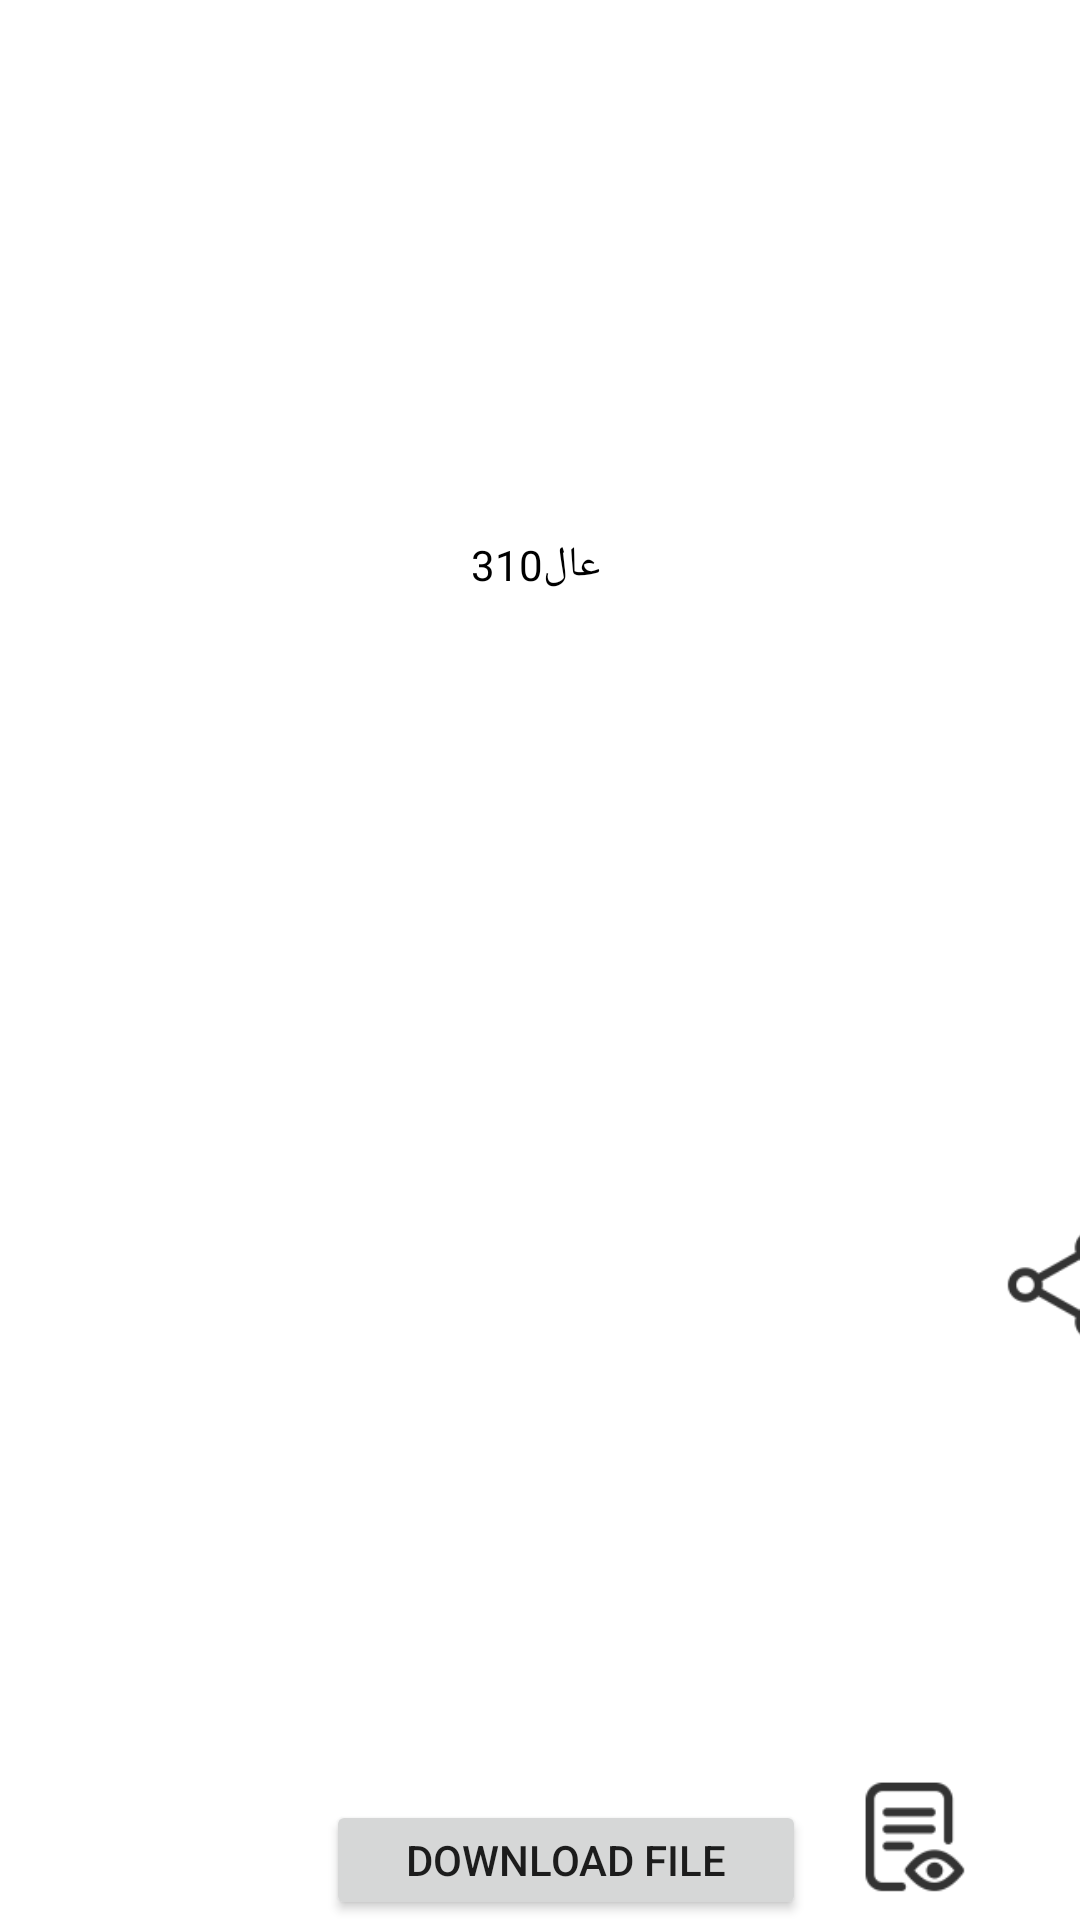

Produce the Android XML layout that renders to this screen, including the resource entries it uses.
<!-- AndroidManifest.xml: application theme AppTheme -->
<!-- res/layout/activity_bookmark_list.xml -->
<?xml version="1.0" encoding="utf-8"?>
<androidx.constraintlayout.widget.ConstraintLayout xmlns:android="http://schemas.android.com/apk/res/android"
    xmlns:app="http://schemas.android.com/apk/res-auto"
    xmlns:tools="http://schemas.android.com/tools"
    android:layout_width="match_parent"
    android:layout_height="120dp"
    android:layout_marginStart="8dp"
    android:layout_marginTop="8dp"
    android:layout_marginEnd="8dp"
    android:background="#FFFFFF"

    >

    <ImageView
        android:id="@+id/cont_image"
        android:layout_width="123dp"
        android:layout_height="match_parent"


        android:baselineAligned="false"
        android:contentDescription="@string/todo"
        android:scaleType="centerCrop"
        android:src="@drawable/ic_filter_none_black_24dp"
        app:layout_constraintBottom_toBottomOf="parent"
        app:layout_constraintStart_toStartOf="parent"
        app:layout_constraintTop_toTopOf="parent"
        tools:ignore="MissingConstraints" />


    <TextView
        android:id="@+id/id_content"
        style="@style/TextAppearance.AppCompat"
        android:layout_width="69dp"
        android:layout_height="38dp"
        android:layout_gravity="bottom"
        android:layout_marginStart="8dp"
        android:text="عال310"
        android:textColor="#000"
        app:layout_constraintBottom_toBottomOf="parent"
        app:layout_constraintEnd_toEndOf="parent"
        app:layout_constraintHorizontal_bias="0.0"
        app:layout_constraintStart_toEndOf="@+id/cont_image"
        app:layout_constraintTop_toTopOf="parent"
        app:layout_constraintVertical_bias="0.297"
        tools:ignore="MissingConstraints" />

    <Button
        android:id="@+id/BM_btn"
        android:layout_width="40dp"
        android:layout_height="40dp"
        android:layout_marginStart="227dp"
        android:layout_marginTop="37dp"
        android:layout_marginEnd="5dp"
        android:background="@drawable/share"
        app:layout_constraintBottom_toBottomOf="parent"
        app:layout_constraintEnd_toEndOf="parent"
        app:layout_constraintStart_toEndOf="@+id/cont_image"
        app:layout_constraintTop_toTopOf="@+id/id_content"
        tools:ignore="MissingConstraints" />

    <Button
        android:id="@+id/download"
        android:layout_width="160dp"
        android:layout_height="40dp"
        android:layout_marginEnd="64dp"
        android:text="download file"
        app:layout_constraintBottom_toBottomOf="parent"
        app:layout_constraintEnd_toStartOf="@+id/BM_btn" />

    <Button
        android:id="@+id/view310"
        android:layout_width="40dp"
        android:layout_height="40dp"
        android:layout_alignParentEnd="true"
        android:layout_alignParentBottom="true"
        android:layout_marginEnd="8dp"
        android:layout_marginBottom="8dp"
        android:background="@drawable/view"
        app:layout_constraintBottom_toBottomOf="parent"
        app:layout_constraintEnd_toStartOf="@+id/BM_btn" />
</androidx.constraintlayout.widget.ConstraintLayout>
<!-- resources referenced by this layout -->
<resources>
  <!-- drawable share: png bitmap (drawable-hdpi, 552 bytes) -->
  <!-- drawable view: png bitmap (drawable-hdpi, 596 bytes) -->
  <string name="todo">TODO</string>
  <style name="AppTheme" parent="Theme.AppCompat.Light.NoActionBar">
          
          <item name="colorPrimary">@color/colorPrimary</item>
          <item name="colorPrimaryDark">@color/colorPrimaryDark</item>
          <item name="colorAccent">@color/colorAccent</item>
      </style>
  <color name="colorPrimary">#6200EE</color>
  <color name="colorPrimaryDark">#C5F0D3</color>
  <color name="colorAccent">#03DAC5</color>
</resources>
